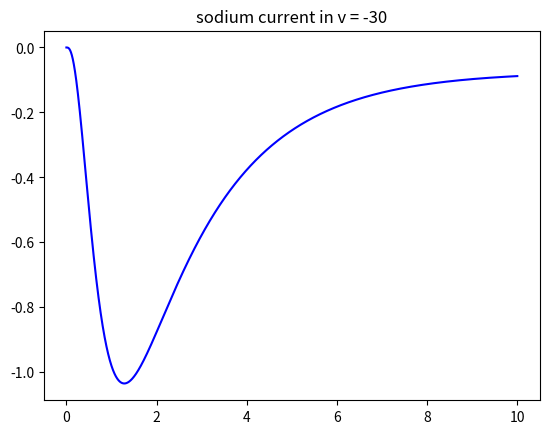
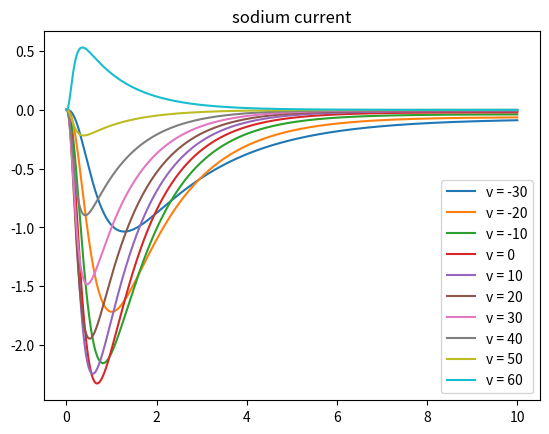

Python code for these plots, in order:
import numpy as np
import math
import matplotlib.pyplot as plt

def ode_euler(init, x, dif, v):
    # function is completly similar to the one introduced before except 'dif' function inputs
    output = np.zeros(len(x))
    output[0] = init
    for i in range(0, len(x) - 1):
        # In this function 'dif' get output[i] and v insted of x[i]
        output[i + 1] = output[i] + (x[i + 1] - x[i]) * dif(output[i], v)
    return output

def m_prime(m, v):
    # Na resting potential
    Ena = 53.4
    # cell resting potential
    vrest = -60
    v = v - vrest

    # in v = 25 we would have a dividing by zero, two following lines are written to avoide this
    if v == 25:
        v = v + 0.001

    initial_m = 1
    # transsition rate from close to open state:
    alpha = 0.1 * (25 - v) / (math.exp(0.1 * (25 - v)) - 1)

    # transsition rate from open to close state:
    beta = 4 * math.exp(-v / 18)

    dm = alpha * (1 - m) - beta * m
    return dm

def h_prime(h, v):
    # Na resting potential
    Ena = 53.4
    # cell resting potential
    vrest = -60
    v = v - vrest

    # in v = 30 we would have a dividing by zero ,two following lines are written to avoide this
    if v == 30:
        v = v + 0.001

    initial_h = 0
    # transsition rate from inactive to active state:
    alpha = 0.07 * math.exp(-v / 20)

    # transsition rate from active to inactive state:
    beta = 1 / (math.exp((30 - v) / 10) + 1)
    dh = (1 - h) * alpha - h * beta

    return dh

def Na_v(t, v):
    initial_m = 0
    initial_h = 1

    Ena = 53
    gna = 120

    # calculating m and h from its derivative by euler function:
    m = ode_euler(initial_m, t, m_prime, v)
    h = ode_euler(initial_h, t, h_prime, v)

    # clculating sodium current i = v*g (voltage is in mV so it sould be multiplied by 0.001 )
    # considering the probebilty of channels being open:
    ina = 0.001 * h * (m ** 3) * gna * (v - Ena)
    return ina

t = np.arange(0, 10, 0.001)
i_30 = Na_v(t, -30)
plt.figure()
plt.plot(t, i_30, 'b')
plt.title('sodium current in v = -30')
plt.figure()
for v in range(-30, 70, 10):
    plt.plot(t, Na_v(t, v))
plt.title('sodium current')
plt.legend(['v = -30', 'v = -20', 'v = -10', 'v = 0', 'v = 10', 'v = 20', 'v = 30', 'v = 40', 'v = 50', 'v = 60'])
